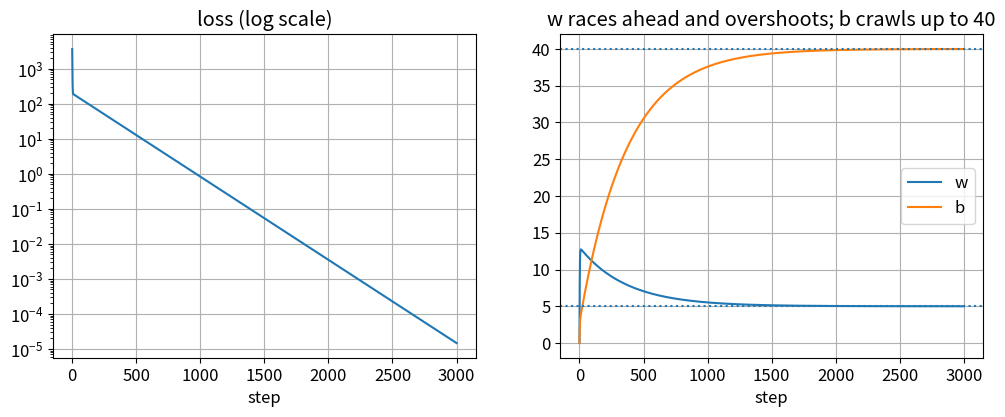

Generate this figure with matplotlib:
import numpy as np
import matplotlib.pyplot as plt
np.set_printoptions(precision=3, suppress=True)
plt.rcParams.update({"figure.figsize": (8, 4.5), "axes.grid": True, "font.size": 12})

my_prediction_steps = 1600   # ← your guess

hours = np.array([2., 4., 6.])
marks = np.array([50., 60., 70.])

def loss(w, b):
    return np.mean((w * hours + b - marks) ** 2)

def slopes(w, b):
    errors = w * hours + b - marks
    return 2 * np.mean(errors * hours), 2 * np.mean(errors)

print('slopes at w=0, b=0:', slopes(0, 0))

eta = 0.01
gw, gb = slopes(0, 0)
w1, b1 = 0 - eta * gw, 0 - eta * gb
print(f'step 1: w = {w1:.2f}, b = {b1:.2f}, loss {loss(0, 0):,.1f} → {loss(w1, b1):,.1f}')

def descend(eta, steps, w=0.0, b=0.0):
    history = [(w, b, loss(w, b))]
    for _ in range(steps):
        gw, gb = slopes(w, b)
        w, b = w - eta * gw, b - eta * gb
        history.append((w, b, loss(w, b)))
    return np.array(history)

h = descend(0.01, 3000)
w_end, b_end = h[-1, 0], h[-1, 1]
print(f'after 3,000 steps: w = {w_end:.3f}, b = {b_end:.3f}, Asha → {8 * w_end + b_end:.2f}')

def steps_to_asha(eta, limit=100_000):
    w = b = 0.0
    for i in range(1, limit):
        gw, gb = slopes(w, b)
        w, b = w - eta * gw, b - eta * gb
        if not np.isfinite(w) or abs(w) > 1e9:
            return None
        if abs(8 * w + b - 80) < 0.5 and abs(w - 5) < 0.1 and abs(b - 40) < 0.5:
            return i
steps = steps_to_asha(0.01)
print('steps to reach Asha ≈ 80:', steps, '· your guess:', my_prediction_steps)

assert np.allclose(slopes(0, 0), (-506.6667, -120.0), atol=1e-3), 'slopes −506.7 and −120'
assert round(w1, 2) == 5.07 and round(b1, 2) == 1.20, 'step 1: w = 5.07, b = 1.20'
assert round(loss(0, 0), 1) == 3666.7 and round(loss(w1, b1), 1) == 1484.8, 'loss 3,666.7 → 1,484.8'
assert h[:20, 0].max() > 12, 'w overshoots past 12'
assert abs(w_end - 5) < 0.01 and abs(b_end - 40) < 0.05, 'ends at w = 5, b = 40'
assert steps == 1604, 'the slide: about 1,604 steps'
print('✓ proof: every slide number reproduced')

fig, ax = plt.subplots(1, 2, figsize=(12, 4.2))
ax[0].semilogy(h[:, 2]); ax[0].set_title('loss (log scale)'); ax[0].set_xlabel('step')
ax[1].plot(h[:, 0], label='w'); ax[1].plot(h[:, 1], label='b'); ax[1].axhline(5, ls=':'); ax[1].axhline(40, ls=':')
ax[1].set_title('w races ahead and overshoots; b crawls up to 40'); ax[1].set_xlabel('step'); ax[1].legend()
plt.show()

w = b = 0.0
for i in range(5):
    gw, gb = slopes(w, b)
    w, b = w + 0.01 * gw, b + 0.01 * gb   # wrong way!
    print(f'step {i + 1}: loss {loss(w, b):,.0f}')

h2 = descend(0.01, 3000, w=10, b=100)
print(h2[-1])
